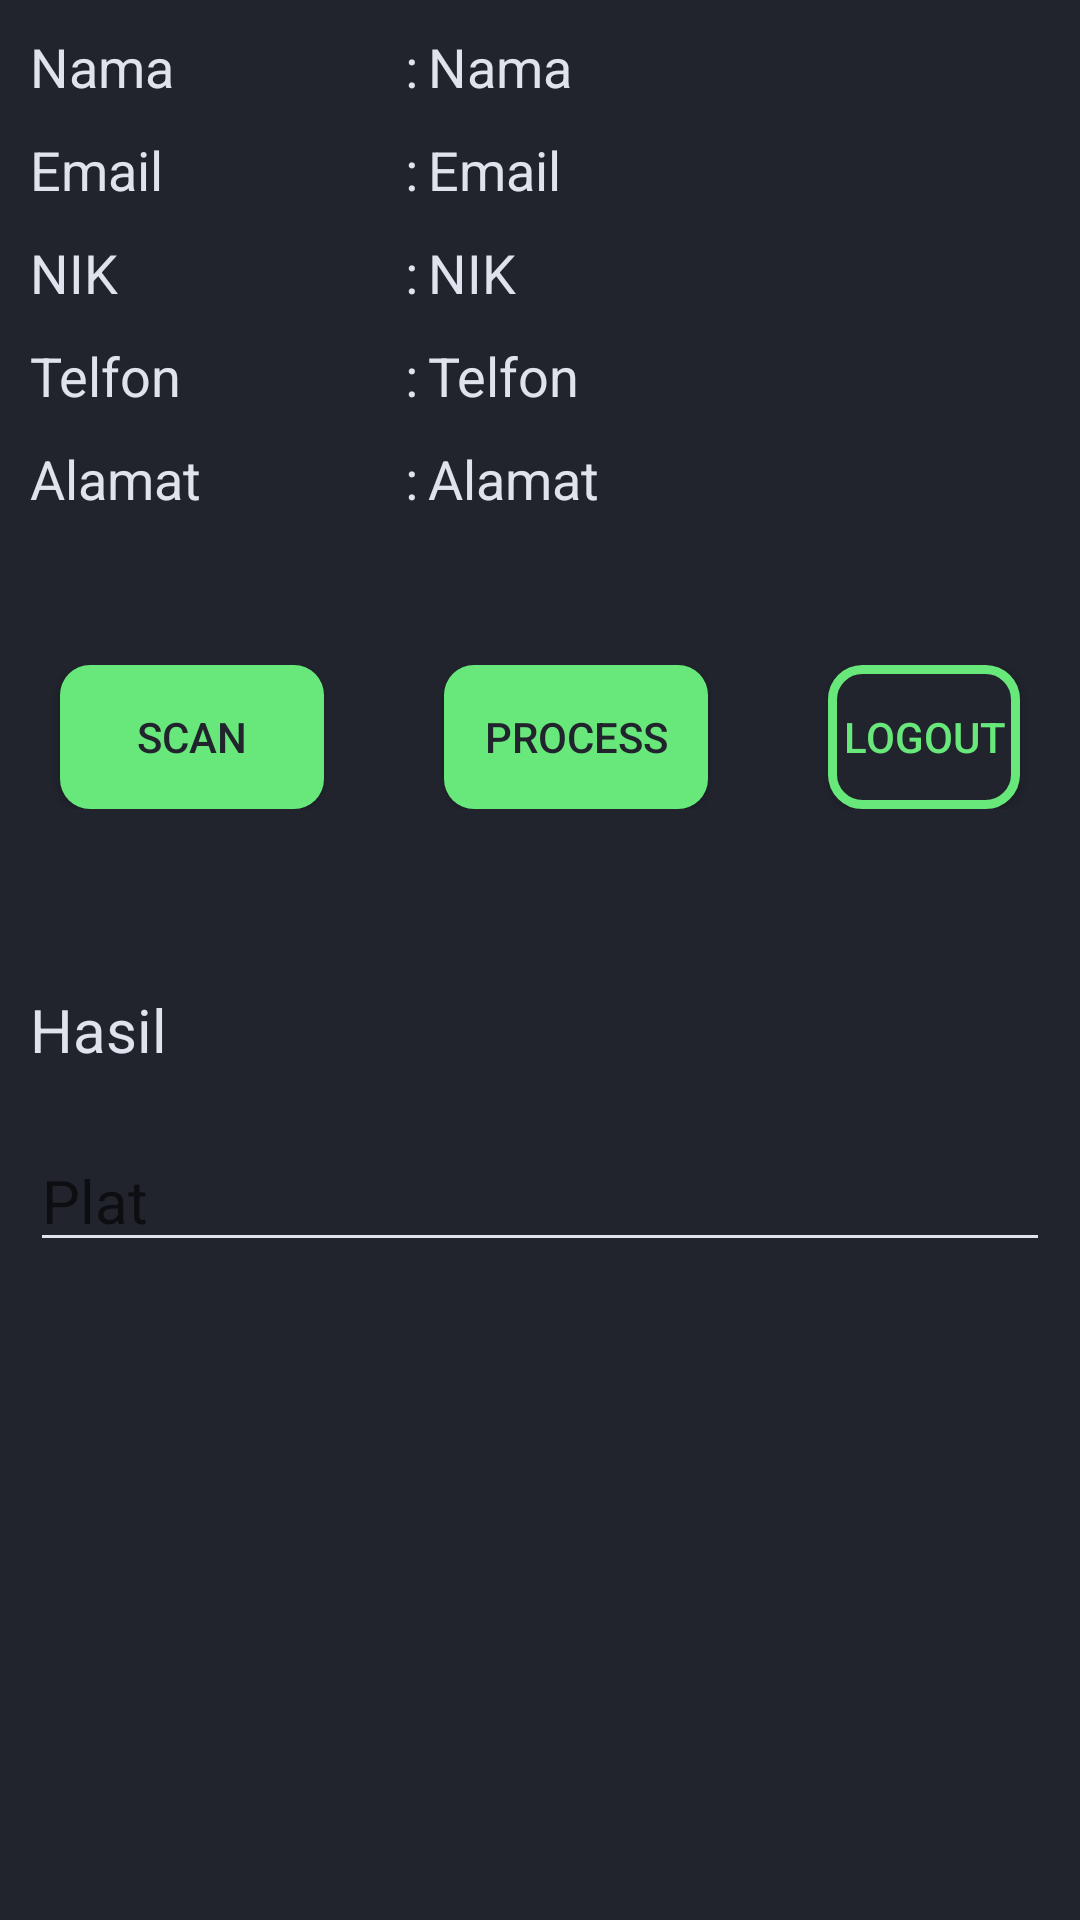

Here is an Android app screen rendered from its layout file. Give the layout XML and the strings, colors and styles it references.
<!-- AndroidManifest.xml: application theme AppTheme -->
<!-- res/layout/activity_petugas.xml -->
<?xml version="1.0" encoding="utf-8"?>
<LinearLayout xmlns:android="http://schemas.android.com/apk/res/android"
    xmlns:tools="http://schemas.android.com/tools"
    android:layout_width="match_parent"
    android:layout_height="match_parent"
    tools:context=".PetugasActivity"
    android:orientation="vertical"
    android:background="@color/colorPrimaryDark">


    <LinearLayout
        android:layout_width="match_parent"
        android:layout_height="wrap_content"
        android:layout_marginLeft="10dp"
        android:layout_marginTop="10dp"
        android:layout_marginRight="10dp"
        android:orientation="horizontal"
        android:weightSum="8">

        <TextView
            android:layout_width="match_parent"
            android:layout_height="wrap_content"
            android:layout_weight="5"
            android:text="Nama"
            android:textAppearance="?android:attr/textAppearanceMedium"
            android:textColor="@color/colorFont" />

        <TextView
            android:layout_width="wrap_content"
            android:layout_height="wrap_content"
            android:text=":"
            android:textAppearance="?android:attr/textAppearanceMedium"
            android:textColor="@color/colorFont" />

        <TextView
            android:id="@+id/nmaRslt"
            android:layout_width="match_parent"
            android:layout_height="wrap_content"
            android:layout_marginLeft="10px"
            android:layout_weight="3"
            android:text="Nama"
            android:textAppearance="?android:attr/textAppearanceMedium"
            android:textColor="@color/colorFont" />
    </LinearLayout>

    <LinearLayout
        android:layout_width="match_parent"
        android:layout_height="wrap_content"
        android:layout_marginLeft="10dp"
        android:layout_marginTop="10dp"
        android:layout_marginRight="10dp"
        android:orientation="horizontal"
        android:weightSum="8">

        <TextView
            android:layout_width="match_parent"
            android:layout_height="wrap_content"
            android:layout_weight="5"
            android:text="Email"
            android:textAppearance="?android:attr/textAppearanceMedium"
            android:textColor="@color/colorFont" />

        <TextView
            android:layout_width="wrap_content"
            android:layout_height="wrap_content"
            android:text=":"
            android:textAppearance="?android:attr/textAppearanceMedium"
            android:textColor="@color/colorFont" />

        <TextView
            android:id="@+id/emlRslt"
            android:layout_width="match_parent"
            android:layout_height="wrap_content"
            android:layout_marginLeft="10px"
            android:layout_weight="3"
            android:text="Email"
            android:textAppearance="?android:attr/textAppearanceMedium"
            android:textColor="@color/colorFont" />
    </LinearLayout>

    <LinearLayout
        android:layout_width="match_parent"
        android:layout_height="wrap_content"
        android:layout_marginLeft="10dp"
        android:layout_marginTop="10dp"
        android:layout_marginRight="10dp"
        android:orientation="horizontal"
        android:weightSum="8">

        <TextView
            android:layout_width="match_parent"
            android:layout_height="wrap_content"
            android:layout_weight="5"
            android:text="NIK"
            android:textAppearance="?android:attr/textAppearanceMedium"
            android:textColor="@color/colorFont" />

        <TextView
            android:layout_width="wrap_content"
            android:layout_height="wrap_content"
            android:text=":"
            android:textAppearance="?android:attr/textAppearanceMedium"
            android:textColor="@color/colorFont" />

        <TextView
            android:id="@+id/nikRslt"
            android:layout_width="match_parent"
            android:layout_height="wrap_content"
            android:layout_marginLeft="10px"
            android:layout_weight="3"
            android:text="NIK"
            android:textAppearance="?android:attr/textAppearanceMedium"
            android:textColor="@color/colorFont" />
    </LinearLayout>

    <LinearLayout
        android:layout_width="match_parent"
        android:layout_height="wrap_content"
        android:layout_marginLeft="10dp"
        android:layout_marginTop="10dp"
        android:layout_marginRight="10dp"
        android:orientation="horizontal"
        android:weightSum="8">

        <TextView
            android:layout_width="match_parent"
            android:layout_height="wrap_content"
            android:layout_weight="5"
            android:text="Telfon"
            android:textAppearance="?android:attr/textAppearanceMedium"
            android:textColor="@color/colorFont" />

        <TextView
            android:layout_width="wrap_content"
            android:layout_height="wrap_content"
            android:text=":"
            android:textAppearance="?android:attr/textAppearanceMedium"
            android:textColor="@color/colorFont" />

        <TextView
            android:id="@+id/tlfRslt"
            android:layout_width="match_parent"
            android:layout_height="wrap_content"
            android:layout_marginLeft="10px"
            android:layout_weight="3"
            android:text="Telfon"
            android:textAppearance="?android:attr/textAppearanceMedium"
            android:textColor="@color/colorFont" />
    </LinearLayout>

    <LinearLayout
        android:layout_width="match_parent"
        android:layout_height="wrap_content"
        android:layout_marginLeft="10dp"
        android:layout_marginTop="10dp"
        android:layout_marginRight="10dp"
        android:orientation="horizontal"
        android:weightSum="8">

        <TextView
            android:layout_width="match_parent"
            android:layout_height="wrap_content"
            android:layout_weight="5"
            android:text="Alamat"
            android:textAppearance="?android:attr/textAppearanceMedium"
            android:textColor="@color/colorFont" />

        <TextView
            android:layout_width="wrap_content"
            android:layout_height="wrap_content"
            android:text=":"
            android:textAppearance="?android:attr/textAppearanceMedium"
            android:textColor="@color/colorFont" />

        <TextView
            android:id="@+id/almRslt"
            android:layout_width="match_parent"
            android:layout_height="wrap_content"
            android:layout_marginLeft="10px"
            android:layout_weight="3"
            android:text="Alamat"
            android:textAppearance="?android:attr/textAppearanceMedium"
            android:textColor="@color/colorFont" />
    </LinearLayout>


    <LinearLayout
        android:layout_width="match_parent"
        android:layout_height="wrap_content"
        android:orientation="horizontal"
        android:gravity="center"
        android:layout_marginTop="50dp">

        <Button
            android:layout_width="wrap_content"
            android:layout_marginLeft="20dp"
            android:layout_marginRight="20dp"
            android:background="@drawable/button"
            android:textColor="@color/colorPrimaryDark"
            android:layout_height="wrap_content"
            android:text="Scan"
            android:id="@+id/btn"/>


        <Button
            android:layout_width="wrap_content"
            android:layout_marginLeft="20dp"
            android:layout_marginRight="20dp"
            android:background="@drawable/button"
            android:textColor="@color/colorPrimaryDark"
            android:layout_height="wrap_content"
            android:id="@+id/process"
            android:text="Process" />

        <Button
            android:layout_width="wrap_content"
            android:layout_marginLeft="20dp"
            android:layout_marginRight="20dp"
            android:background="@drawable/button2"
            android:textColor="@color/colorButton"
            android:layout_height="wrap_content"
            android:text="Logout"
            android:id="@+id/logoutP" />

    </LinearLayout>

    <LinearLayout
        android:layout_width="match_parent"
        android:layout_height="wrap_content"
        android:layout_marginTop="50dp"
        android:gravity="center"
        android:orientation="vertical">

        <TextView
            android:id="@+id/result"
            android:layout_width="match_parent"
            android:layout_height="wrap_content"
            android:layout_margin="10dp"
            android:text="Hasil"
            android:textAppearance="?android:attr/textAppearanceMedium"
            android:textColor="@color/colorFont"
            android:textSize="20dp" />

        <EditText
            android:id="@+id/platNo"
            android:layout_width="match_parent"
            android:layout_height="wrap_content"
            android:layout_margin="10dp"
            android:hint="Plat"
            android:textAppearance="?android:attr/textAppearanceMedium"
            android:textColor="@color/colorFont"
            android:textSize="20dp" />

    </LinearLayout>


</LinearLayout>
<!-- resources referenced by this layout -->
<resources>
  <color name="colorButton">#68e87b</color>
  <color name="colorFont">#e0e3ec</color>
  <color name="colorPrimaryDark">#21242D</color>
  <!-- drawable button (drawable) -->
  <?xml version="1.0" encoding="utf-8"?>
  <shape xmlns:android="http://schemas.android.com/apk/res/android">
      <solid android:color="@color/colorButton" />
      
      
      <corners android:radius="10dp" />
  </shape>
  <!-- drawable button2 (drawable) -->
  <?xml version="1.0" encoding="utf-8"?>
  <shape xmlns:android="http://schemas.android.com/apk/res/android">
      <solid android:color="@color/colorPrimaryDark" />
      <stroke android:width="3dp" android:color="@color/colorButton" />
      
      
      <corners android:radius="10dp" />
  </shape>
  <style name="AppTheme" parent="Theme.AppCompat.Light.NoActionBar">
          
          <item name="colorPrimary">@color/colorPrimary</item>
          <item name="colorPrimaryDark">@color/colorPrimaryDark</item>
          <item name="colorControlNormal">@color/colorFont</item>
          <item name="colorControlActivated">@color/colorFont</item>
          <item name="colorControlHighlight">@color/colorFont</item>
      </style>
  <color name="colorPrimary">#2c2f38</color>
</resources>
